pico-8 play session: hold ← + tap ❎, after a click and taps of 🅾, ❎, 🅾+❎, 🅾 in the second before t = 0

[t = 1 s] hold ← ~1s, tap ❎ ~2×
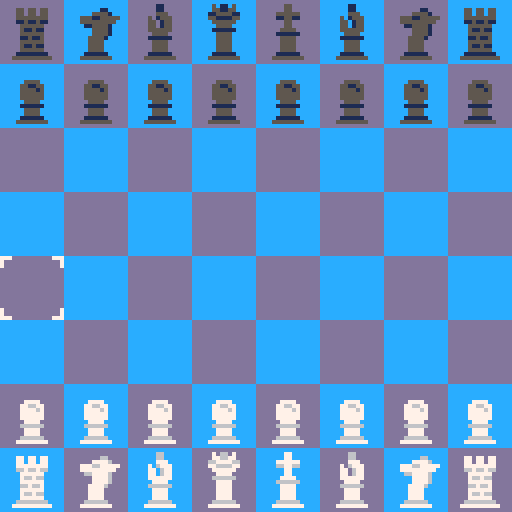

pico-8 cartridge
version 27
__lua__
--sweezechess
--by meinsweeze

function _init()
 startturn = 0
 setup()
 ai_level = 3
 check_flag = 0
 orth_x = {0,1,0,-1}
 orth_y = {1,0,-1,0}
 diag_x = {1,1,-1,-1}
 diag_y = {1,-1,1,-1}
 knight_x = {1,-1,1,-1,2,2,-2,-2}
 knight_y = {2,2,-2,-2,1,-1,1,-1}
 legalmoves = 0
 legality = 0
 value = 0
 ai_on = true
 width = {
 0,0,0,1,2,
 3,4,4,5,5,
 6,6,7,7,8,
 8,9,9,9,9,9}
 width2 = {
 0,0,0,1,1,
 1,1,2,2,2,
 2,3,3,3,3,
 4,4,4,4,5,
 5,5,5,5,5}
 setupworths()
 startcount = false
 show_val = false
 c_bpal = 1
 c_ppal = 1
 bgpals = {
 {12,13,14,15},
 {14,2,3,4},
 {5,6,0,0},
 {9,4,14,15},
 {10,9,2,14},
 {15,8,14,10}}
 ppals = {
 {7,6,5,1},
 {12,13,8,9},
 {2,7,3,7},
 {7,7,0,0},
 {14,13,2,1},
 {10,9,11,3},
 }
 menuitem(2,"ai level ["..ai_level.."]",cycle_level)
 menuitem(1,"toggle ai [on]",toggle_ai)
 menuitem(5,"start turn [█]",toggle_turn)
 menuitem(4,"change palette",pickpal)
 menuitem(2,"resign",resign)
 music(0)
 qlegal = {}
 for i = 1, 8 do
  add(qlegal,{0,0,0,0,0,0,0,0})
 end
 customboard = {
 {0,0,0,0,16,0,0,0},
 {0,0,0,14,0,0,0,0},
 {0,0,0,0,0,0,0,0},
 {2,0,0,0,0,0,0,0},
 {0,0,0,0,0,0,0,0},
 {0,0,0,0,0,0,0,0},
 {0,0,0,0,0,1,1,1},
 {0,0,0,0,0,0,6,0}}
 cus(false)
 ppic = 1
end
function setup()
 timer = 0
 qualm = 0
 countup = 0
 gong = false
 ctimer = 0
 lastcount = 32
 prevmove = {
 0,0,0,0,0,0,
 0,0,0,0,0,0}
 passant = {
 0,0,0,0,0,0,0,0,
 0,0,0,0,0,0,0,0} 
 crook = {1,1,1,1}
 cking = {1,1}
 turn = startturn
 s_x = 5
 s_y = 5
 pmc = 0
 state = 4
 turn_counter = 0
  board = {}
 add(board,{2,3,4,5,6,4,3,2})
 for i = 1, 6 do
 	add (board,{0,0,0,0,0,0,0,0})
 end
 add(board,{2,3,4,5,6,4,3,2})
 for i = 1,8 do
 	board[1][i] += 10
 	board[2][i] += 11
 	board[7][i] += 1
 end
  tboard = {}
  gboard = {}
  qboard = {}
 for i = 1,8 do
 add (tboard,{0,0,0,0,0,0,0,0})
 add (gboard,{0,0,0,0,0,0,0,0})
 add (qboard,{0,0,0,0,0,0,0,0})
 end
 checkflag = 0
 startcount = false
 selct = {
 {1,1},
 {1,2},
 {1,3},
 {2,3},
 {3,3},
 {3,2},
 {3,1},
 {2,1}}
 pg = 1
 pgb = 5
end

function cycl(dire)
 if ppic == 1 then
  toggle_ppal(dire)
 else
  toggle_bgpal(dire)
 end
end


function _update()
 if turn == (-startturn)+1 and ai_on then
 else
  if state < 4 then
   if state == -1 then
    if (btnp(⬆️) and ppic == 2) ppic = 1 sfx(13)
    if (btnp(⬇️) and ppic == 1) ppic = 2 sfx(13)
    if (btnp(➡️)) cycl(1) sfx(12)
    if (btnp(⬅️)) cycl(-1) sfx(12)
   else
    if (btnp(⬆️) and s_y > 1) s_y -= 1 sfx(12)
    if (btnp(⬇️) and s_y < 8) s_y += 1 sfx(12)
    if (btnp(⬅️) and s_x > 1) s_x -= 1 sfx(12)
    if (btnp(➡️) and s_x < 8) s_x += 1 sfx(12)
   end
  end
  if (btnp(🅾️) and state == 0) tfor_grab(s_x,s_y) 
  if (btnp(❎) and state == 0) garbo = true
  if (btnp(❎) and state == 1) state = 0 tfor_check() sfx(13)
  if (btnp(🅾️) and state == 1) tfor_legal(s_x,s_y)
 end
 if (btnp(❎) and state == 2) delay(5) setup()
 if (btnp(❎) and state == 3) delay(5) setup()
 if (btnp(🅾️) and state == 4 and not gong and startturn == 1) ai_move(turn*2-1)
 if (btnp(🅾️) and state == 4 and not gong) gongaga = 14+flr(rnd(9)) sfx(gongaga) startcount = true ctimer = 0 gong = true
 if (btnp(❎) and state == -1) state = state_store sfx(13)
 timer += 1
 ctimer += 1
 if startcount == true then
  if (gongaga == 22) tmax = 60 else tmax = 30
  if (ctimer == tmax) state = 0  gong = false
 end
 if (qualm > 0) qualm += 1
 if (qualm == 5) ai_set(aito) qualm = 0 check_flag = 0
end
function _draw()
 cls ()
 if state == -1 then
  
  for x = 1, 3 do
   for y = 1, 3 do
   	if ((x+y)%2==1)	t=12 else t=13
    rectfill(x*16+54,y*16+54,x*16+70,y*16+70,t)
   end
  end
  drawpiece(6,selct[pg][2]*16+54,selct[pg][1]*16+54)
  drawpiece(16,selct[pgb][2]*16+54,selct[pgb][1]*16+54)
  if timer%120 == 60 then
   pg += 1
   if (pg == 9) pg = 1
   sfx(2)
  elseif timer%120 == 0 then
   pgb += 1
   if (pgb == 9) pgb = 1
   sfx(3)
  end
  if ppic == 1 then
  print("piece palette ⬅️["..c_ppal.."]➡️    ⬇️",10,10,7)
  print("board palette ["..c_bpal.."]",10,20,7)
  else
  print("piece palette ["..c_ppal.."]",10,10,7)
  print("board palette ⬅️["..c_bpal.."]➡️    ⬆️",10,20,7)
  end
  print("exit ❎",10,30,7)
 else
 if state < 4 then
	for x = 1, 8 do
	 for y = 1, 8 do
	  pal(12,bgpals[c_bpal][1])
	  pal(13,bgpals[c_bpal][2])
	 	if ((x+y)%2==1)	t=12 else t=13
	 	rectfill(x*16-16,y*16-16,x*16,y*16,t)
	 	t = board[y][x]
	 	if (t > 0) drawpiece(t,x*16-16,y*16-16)
		end
 end
 if pmc > 0 then
  pal(15,bgpals[c_bpal][4])
  drawpiece(8,pmx*16-16,pmy*16-16)
  pal(15,15)
	end 		 	
 if state == 0 then
  if (turn == 0) pal(8,7) else pal(8,0)
  	drawpiece(23+check_flag,s_x*16-16,s_y*16-16)
   pal(8,8)
  else if  state == 1 then
   drawpiece(16+p_sel,s_x*16-16,s_y*16-16)
  end
 end
 if state == 1 then
 	for x = 1, 8 do
 	 for y = 1, 8 do
 	  pal(14,bgpals[c_bpal][3])
 	  if (legal[y][x] == 1) drawpiece(7,x*16-16,y*16-16)
			 pal(14,14)
			end
  end
 end
 if state == 2 then
  if (turn == 0) winner = "black" else winner = "white"
  if timer < 1 then
   rectfill(0,64+width[timer+20],127,64-width[timer+20],0)
  else
   rectfill(0,54,127,74,0) 
   print(wintext,-100/(timer)*2+winx,58,7)
   end
   if timer > 40 then
   print(winner.." wins",-100/(timer-40)*2+45,67,7)
   end
   if (timer == 0) sfx(6)
   if (timer == 40) sfx(7)
  if (timer > 100) print("❎ to reset",40,84+sin(timer/120)*4,0)
  if (timer == 360) sfx(23)
   --yes, this is the moonsetter motif
  elseif state == 3 then
   if timer < 1 then
    rectfill(0,64+width2[timer+20],127,64-width2[timer+20],0)
   else
   rectfill(0,59,127,69,0)
    print("stalemate",-100/(timer)*2+48,62,7)
   end
   if (timer == 0) sfx(5)
   if (timer > 100) print("❎ to reset",40,84+sin(timer/120)*4,0)
   end
  else
   for i = 1, 12 do
   	spr(i%6+1,sin((timer+20*i)/240)*30+32,cos((timer+i*20)/240)*30+sin(timer/480)*10+64,1,1,true)
    pal(7,ppals[c_ppal][3])
    spr(i%6+1,-sin((timer+20*i)/240)*30+80,cos((timer+i*20)/240)*30+sin(timer/480)*10+64)
    pal(7,ppals[c_ppal][1])
   end
   tstring = "press 🅾️  to start"
   for i = 1, #tstring do
   if (startcount) tcolour = (timer/4+i)%3+5 else tcolour = 7
   print(sub(tstring,i,i),24+4*i,110+cos(timer/90+i/40)*1.8,tcolour)
   end
   tstring = "hold ❎  for controls"
   for i = 1, #tstring do
   print(sub(tstring,i,i),18+4*i,120+cos((30+timer)/100+i/40)*1.8,7)
   end
   for i = 1, 11 do
   spr(15+i,8*i+8,60+sin(timer/480)*5)
   end
   if btn(❎) and state == 4 then
   	cls()
   	print ("sweezechess",42,10,12)
   	print ("made by meinsweeze",28,20,13)
   	print ("🅾️ to pick up",38,40,8)
   	print ("or put down a piece",25,50)
   	print ("❎ to drop a piece",30,65,9)
   	print ("this is just chess...",28,80,5)
   	print ("look elsewhere for rules please",2,90)
   end
  end
  if state == 4 and not btn(❎) then
   if (ai_on) print ("ai on: difficulty "..ai_level,0,0,5) else print ("ai off",0,0,5)
   if (startturn == 0) print ("start as white", 0, 6, 5) else print ("start as black", 0, 6, 5)
   if (show_val) print ("analysis on",0,12,5)
  else
   if (show_val and turn == startturn) print (value,0,0,10)
  end
 end
end

function toggle_value ()
 if (show_val) show_val = false else show_val = true
end

function toggle_ai()
 if ai_on then
  ai_on = false 
  menuitem(1,"toggle ai [off]",toggle_ai)
 else 
  ai_on = true
  menuitem(1,"toggle ai [on]",toggle_ai)
 end
end

function cus(bool)
 if bool then
  for x = 1, 8 do
   for y = 1, 8 do
    board[y][x] = customboard[y][x]
   end
  end
 end
end

function toggle_turn()
 if (state == 4) then
  if startturn == 0 then
   startturn = 1 
   menuitem(3,"first turn [ ]",toggle_turn)
  else 
   startturn = 0
   menuitem(3,"first turn [█]",toggle_turn)
  end
 end
end

function cycle_level()
 ai_level += 1
 if (ai_level == 4) ai_level = 0
 menuitem(2,"ai level ["..ai_level.."]",cycle_level)
end

function drawpiece(piece,xp,yp)
 dp_p = piece
	if (dp_p > 10 and dp_p < 17) dp_p -= 10 pal (7,ppals[c_ppal][3]) pal(6,ppals[c_ppal][4])
	spr(62+dp_p*2,xp,yp)
	spr(63+dp_p*2,xp+8,yp)
	spr(78+dp_p*2,xp,yp+8)
	spr(79+dp_p*2,xp+8,yp+8)
	pal (7,ppals[c_ppal][1])
	pal (6,ppals[c_ppal][2])
end

function tfor_grab(xf,yf)
	pf = board[yf][xf] 
	pl = false
	print(pf)
	if pf > 0 then
	 if (turn == 0 and pf < 10) pl = true
		if (turn == 1 and pf > 10) pl = true
	end
	if pl then
	 state = 1
		p_sel = pf
		if (p_sel > 10) p_sel -= 10
		x_sel = xf
		y_sel = yf
		sfx(11)
		tfor_plegal(p_sel,xf,yf,s_x,y_x,0)
	end
end

function toggle_ppal(dire)
 c_ppal += dire
 if (c_ppal < 1) c_ppal = #ppals
 if (c_ppal > #ppals) c_ppal = 1
 pal (7,ppals[c_ppal][1])
	pal (6,ppals[c_ppal][2])
end

function toggle_bgpal(dire)
 c_bpal += dire
 if (c_bpal < 1) c_bpal = #bgpals
 if (c_bpal > #bgpals) c_bpal = 1
 pal (12,bgpals[c_bpal][1])
	pal (13,bgpals[c_bpal][2])
end

function pickpal()
 if (state > -1) state_store = state
 state = -1
 delay(5)
end
-->8
function tfor_legal(xf,yf)
 pf = board[yf][xf]
 pl = false
 if (legal[yf][xf] == 1) pl = true
 if pl then
 	turndo(xf,yf)
 	analyze(-1)
 	if (ai_on and state < 3) ai_move(turn*2-1)
 end
end

function count_pieces()
 count = 0
 for x = 1,8 do
  for y = 1,8 do
   if (board[y][x] > 0) count += 1
  end
 end
end

function inscribemove(xbit,ybit)
 for i = 0, 11 do
 	prevmove[12-i] = prevmove[12-i-1]
 end
 prevmove[1]=xbit+ybit*10+turn*100
 prevcounter = 0
 for i = 1, 8 do
  if (prevmove[i] == prevmove[i+4]) prevcounter += 1
 end
 if (prevcounter == 8) stalemate()
end

function delay(len)
 for i = 1, len do
  flip()
 end
end

function turndo(xd,yd)
  state = 0
  board[y_sel][x_sel] = 0
 	if (p_sel == 1 and yd == 8) p_sel = 5
 	if (p_sel == 1 and yd == 1) p_sel = 5
 	for i = 1, 8 do
 		passant[i+turn*8] = 0
		end
 	if p_sel == 1 then
	 	 if (abs(yd-y_sel) == 2) passant[x_sel+8*turn] = 1
	 	 if (abs(xd-x_sel) == 1 and board[yd][xd] == 0) board[yd-(turn*2-1)][xd] = 0 	
 	end
 	if p_sel == 2 then
 	 if (y_sel == 1 and x_sel == 1) crook[3] = 0
 	 if (y_sel == 1 and x_sel == 8) crook[4] = 0
 	 if (y_sel == 8 and x_sel == 1) crook[1] = 0
 	 if (y_sel == 8 and x_sel == 8) crook[2] = 0
 	elseif p_sel == 6 then
 	 if cking[turn+1] == 1 and abs(xd-x_sel) == 2 then
 	  if xd == 7 then
 	   board[yd][8] = 0
 	   board[yd][6] = 2+turn*10
 	  elseif xd == 3 then
 	   board[yd][1] = 0
 	   board[yd][4] = 2+turn*10
 	  end
 	 end
 	 cking[turn+1] = 0
 	end
 	if (turn == 1) p_sel += 10
 	board[yd][xd] = p_sel
 	flipturn()
 	tfor_check()
 	count_pieces()
 	if (count < lastcount) sfx(4)
 	lastcount = count
 	if (check_flag == 0) sfx(2+turn) else sfx(1)
 	tfor_mate(false)
 	tfor_check()
 	inscribemove(xd,yd)
 	if legalmoves == 0 then
 	 if (check_flag == 1) checkmate() else stalemate()
 	end
 end
-->8
function tfor_plegal(tp,tx,ty,chk)
 legal = {}
 tt = tp+turn*10
 for i = 1, 8 do
 	add(legal,{0,0,0,0,0,0,0,0})
 end
 ddx = tx
 ddy = ty
 if tp == 1 then
  castpawn(turn*2-1)
 elseif tp == 2 then
  castray(8,true,false)
 elseif tp == 3 then
  castknight()
 elseif tp == 4 then
  castray(8,false,true)
 elseif tp == 5 then
  castray(8,true,true)
 elseif tp == 6 then
  castlecheck(tx,ty)
  castray(1,true,true)
 end
 legal[ty][tx] = false
end

function castray(range,orth,diag)
 for i = 1, 8 do
  anc_x = s_x
  anc_y = s_y
  exit = false
  long = 0
  repeat
   if i > 4 and orth then
    anc_x += orth_x[i-4]
    anc_y += orth_y[i-4]
   elseif i < 5 and diag then
    anc_x += diag_x[i]
    anc_y += diag_y[i]
   end
   if anc_x > 0 and anc_x < 9 and anc_y > 0 and anc_y < 9 then
    if (board[anc_y][anc_x] > 0) exit = true else hypo(anc_x,anc_y,ddx,ddy)
    if turn == 0 then
     if (board[anc_y][anc_x] > 10) hypo(anc_x,anc_y,ddx,ddy)
    else
     if (board[anc_y][anc_x] < 10 and board[anc_y][anc_x] > 0) hypo(anc_x,anc_y,ddx,ddy)
    end
   else
    exit = true 
   end
   long += 1
  until long == range or exit
 end
end

function castknight()
 for i = 1, 8 do
  anc_x = s_x + knight_x[i]
  anc_y = s_y + knight_y[i]
  if anc_x > 0 and anc_x < 9 and anc_y > 0 and anc_y < 9 then
   if (board[anc_y][anc_x] == 0) hypo(anc_x,anc_y,ddx,ddy)
    if turn == 0 then
     if (board[anc_y][anc_x] > 10) hypo(anc_x,anc_y,ddx,ddy)   
    else
     if (board[anc_y][anc_x] < 10 and board[anc_y][anc_x] > 0) hypo(anc_x,anc_y,ddx,ddy)
    end    
  end
 end
end
function castpawn(pdir)
	if board[s_y+pdir][s_x] == 0 then
	 hypo(s_x,s_y+pdir,ddx,ddy)
	end
	if (s_y == (-pdir)*2.5+4.5 and board[s_y+pdir*2][s_x] == 0 and board[s_y+pdir][s_x] == 0) hypo(s_x,s_y+pdir*2,ddx,ddy)	
 for i = 0,1 do
  if s_y+pdir > 0 and s_y+pdir < 9 and s_x+i*2-1 > 0 and s_x+i*2-1 < 9 then
   gg = board[s_y+pdir][s_x+i*2-1]
   if	gg > 0 then
    if (turn == 0 and gg > 10) hypo(s_x+i*2-1,s_y+pdir,ddx,ddy)
    if (turn == 1 and gg < 10) hypo(s_x+i*2-1,s_y+pdir,ddx,ddy) 
   end
   if s_x > 1 then
    if s_y == pdir*0.5+4.5 and passant[abs(turn-1)*8+s_x-1] == 1 then
     hypo(s_x-1,s_y+pdir,ddx,ddy)
    end 
   end
   if s_x < 8 then 
    if s_y == pdir*0.5+4.5 and passant[abs(turn-1)*8+s_x+1] == 1 then
     hypo(s_x+1,s_y+pdir,ddx,ddy)
    end
   end
  end
 end
end

function castlecheck(k_x,k_y)
 if cking[turn+1] == 1 then
  if crook[turn*2+2] == 1 then
   if board[k_y][k_x+1] == 0 and board[k_y][k_x+2] == 0 then
    badcas = false
    tfor_check()
    if (check_flag == 1) badcas = true
    hypo(k_x+1,k_y,ddx,ddy)
    if (legal[k_y][k_x+1] == 1) legal[k_y][k_x+1] = 0 else badcas = true
    if (not badcas) hypo(k_x+2,k_y,ddx,ddy)
   end
  end
  if crook[turn*2+1] == 1 then
   if board[k_y][k_x-1] == 0 and board[k_y][k_x-2] == 0 
   and board[k_y][k_x-3] == 0 then 
    badcas = false
    tfor_check()
    if (check_flag == 1) badcas = true
    hypo(k_x-1,k_y,ddx,ddy)
    if (legal[k_y][k_x-1] == 1) legal[k_y][k_x-1] = 0 else badcas = true 
    if (not badcas) hypo(k_x-2,k_y,ddx,ddy)
   end
  end
 end
end
-->8
function tfor_check()
 check_flag = 0
 for x = 1, 8 do
  for y = 1, 8 do
   tc = board[y][x]
   if tc > 0 then
    enem = 0
    if (turn == 0 and tc > 10) enem = 1 tc -= 10
    if (turn == 1 and tc > 0 and tc < 10) enem = 1
    if enem == 1 then
     check_test(tc,x,y)
    end
   end
  end
 end
 if check_flag == 1 then
 end
end

function check_test(ptype,px,py)
 if ptype == 1 then
  pawn_d = turn*-2+1
  if px < 8 and py < 8 and py > 1 then
  if (board[py+pawn_d][px+1] == 6+turn*10) check_flag = 1
  end
  if px > 1 and py < 8 and py > 1 then
  if (board[py+pawn_d][px-1] == 6+turn*10) check_flag = 1
  end
 elseif ptype == 2 then
  chkray(8,true,false,px,py)
 elseif ptype == 3 then
  for i = 1, 8 do
   canc_x = px + knight_x[i]
   canc_y = py + knight_y[i]
   if canc_x > 0 and canc_x < 9 and canc_y > 0 and canc_y < 9 then
    if turn == 0 then
     if (board[canc_y][canc_x] == 6) check_flag = 1  
    else
     if (board[canc_y][canc_x] == 16) check_flag = 1
    end    
   end 
  end
 elseif ptype == 4 then
  chkray(8,false,true,px,py)
 elseif ptype == 5 then
  chkray(8,true,true,px,py)
 elseif ptype == 6 then
  chkray(1,true,true,px,py)
 end 
end

function chkray(range,orth,diag,crx,cry)
 for i = 1, 8 do
  canc_x = crx
  canc_y = cry
  cexit = false
  clong = 0
  repeat
   if i > 4 and orth then
    canc_x += orth_x[i-4]
    canc_y += orth_y[i-4]
   elseif i < 5 and diag then
    canc_x += diag_x[i]
    canc_y += diag_y[i]
   end
   if canc_x > 0 and canc_x < 9 and canc_y > 0 and canc_y < 9 then    
    cray = board[canc_y][canc_x]
    if (cray > 0) cexit = true
    if turn == 0 then
     if (cray == 6) check_flag = 1  
    else
     if (cray == 16) check_flag = 1
    end 
   else
    cexit = true 
   end
   clong += 1
  until clong == range or cexit
 end
end

function hypo(x2,y2,x1,y1)
 for x = 1, 8 do
  for y = 1, 8 do
  tboard[y][x] = board[y][x]
  end
 end
 board[y2][x2] = board[y1][x1]
 board[y1][x1] = 0
 tfor_check()
 if check_flag == 0 then
  legal[y2][x2] = 1
  legalmoves += 1
  if (gq) add(list,x1*1000+y1*100+x2*10+y2) analyze((startturn*-2)+1) add(alog,value)
 end
 for x = 1, 8 do
  for y = 1, 8 do
  board[y][x] = tboard[y][x]
  end
 end
end
-->8
function tfor_mate(bool)
 legalmoves = 0
 temp_x = s_x
 temp_y = s_y
 if (bool) gq = true else gq = false
 for x = 1, 8 do
  s_x = x
  for y = 1, 8 do
   s_y = y
   valid = false
   if (turn == 1 and board[y][x] > 10) valid = true
   if (turn == 0 and board[y][x] > 0 and board[y][x] < 10) valid = true
   if valid then
    tfor_plegal(board[y][x]-turn*10,x,y,0)
   end
  end
 end
 s_x = temp_x
 s_y = temp_y
 if (legalmoves == 0) value += 9999
 if (checkflag == 1) value += 2.5
end

function resign()
 if state == 0 or state == 1 then
  wintext = "resignation"
  winx = 42 
  timer = -19
  state = 2
 end
end
function checkmate()
 wintext = "checkmate"
 winx = 47
 timer = -19
 state = 2
end

function stalemate()
 timer = -19
 state = 3
end
-->8
function analyze(wdir)
 value = 0
 for x = 1, 8 do
  for y = 1, 8 do
   if (x > 4) alx = 9-x else alx = x
   ga = board[y][x]
   if ga > 10 then
    ga -= 10
    if (wdir == -1) ya = 9-y else ya = y
    value += worth[ga][ya][alx]*wdir
   elseif ga > 0 and ga < 10 then
    if (wdir == 1) ya = 9-y else ya = y
    value -= worth[ga][ya][alx]*wdir
   end
  end
 end
end

function setupworths()
 worth_pawn = {
 {90,90,90,90},
 {15,15,16,20},
 {11,11,15,18},
 {10.5,10.5,14,15},
 {10,12,13,15},
 {10.5,9.5,9,10},
 {10.5,11,9,11},
 {10,10,10,10}}
 worth_rook = {
 {50,50,50,50},
 {50.5,51,51,51}}
 for i = 1, 5 do
 add(worth_rook,{49.5,50,50,50})
 end
 add(worth_rook,{49.5,999,50,50.5})
 worth_knight = {
 {25,26,27,27},
 {26,28,30,30},
 {27,30,31,31.5},
 {27,30.5,31.5,32},
 {27,30,31.5,32},
 {27,30.5,30,31.5},
 {26,28,30,30.5},
 {25,26,27,27}}
 worth_bishop = {
 {28,29,29,29},
 {29,30,30,30},
 {29,30,30.5,31},
 {29,30.5,30.5,31},
 {29,30,31,31},
 {29,31,31,31},
 {29,30.5,30,30},
 {28,29,29,29}}
 worth_queen = {
 {88,89,89,89.5},
 {89,90,90,90},
 {89,90,90.5,90.5},
 {89.5,90,90.5,90.5},
 {90,90,90.5,90.5},
 {89,90.5,90.5,90.5},
 {90,90,90.5,90},
 {88,89,89,89.5}}
 worth_king = {}
 for i = 1, 4 do
 	add(worth_king,{997,996,996,995})
 end
 add(worth_king,{998,997,997,996})
 add(worth_king,{999,998,998,998})
 add(worth_king,{1002,1002,1000,1000})
 add(worth_king,{1002,1003,1001,1000})
 worth = {}
 add (worth,worth_pawn)
 add (worth,worth_rook)
 add (worth,worth_knight)
 add (worth,worth_bishop)
 add (worth,worth_queen)
 add (worth,worth_king)
end
-->8
function ai_move(ai_turn)
 aito = ai_turn
 qualm = 1
end
function ai_set(ai_turn)
 qualm = 0
 analyze(1)
 ai_value = value
 list = {}
 alog = {}
 tfor_mate(true)
 ende = false
	ait = ai_turn
 if legalmoves == 0 then
 	 if (check_flag == 1) checkmate() else stalemate()
 	 ende = true
	end
	if not ende then
  deeper(ai_level)
  y_sel = cut[2]
  x_sel = cut[1]
  p_sel = board[cut[2]][cut[1]]
  if (p_sel > 10) p_sel -= 10
  turndo(cut[3],cut[4])
 end
end

function ai_one()
 high = ai_value+6
 gist = {}
 for i = 1, #alog do
  if (alog[i] > high) add (gist,list[i])
 end
 if #gist == 0 then
  split(list[ceil(rnd(#list))])
 else
  split(gist[ceil(rnd(#gist))])
 end
end

function ai_zero()
 split(list[ceil(rnd(#list))])
end 

function ai_two()
 low = -22222
 gist = {}
 for i = 1, #list do
  add (gist,list[i])
 end
 for x = 1, 8 do
  for y = 1, 8 do
   gboard[y][x] = board[y][x]
  end
 end
 kist = {}
 klog = {}
 kid = {}
 for i = 1, #gist do
 list = {}
 alog = {}
 qlog = {}
 qist = {}
  split(gist[i])
  board[cut[4]][cut[3]] = board[cut[2]][cut[1]]
  board[cut[2]][cut[1]] = 0
  flipturn()
  tfor_mate(true)
  high = 22222
  for j = 1, #list do
   add (qlog,alog[j])
   add (qist,list[j])
  end
  for j = 1, #qist do
   split(qist[j])
   per = i/#gist*100
   if qlog[j] < high then
    high = qlog[j]
    tid = j
   end
  end
  add(klog,high)
  add(kid,tid)
  flipturn()
  for x = 1, 8 do
   for y = 1, 8 do
    board[y][x] = gboard[y][x]
   end
  end
 end
 gopnyk = false
 repeat
  free = true
  high = -22222
  for i = 1, #klog do
   if (klog[i] > high+5) highd = i high = klog[highd]
  end
  gisteroutput = 22222
  if (ai_level == 3) modifgister(highd)
  if klog[highd] > gisteroutput then
   klog[highd] = gisteroutput
   free = false
   gopnyk = true
  end
 until free
 if not gopnyk then
 for i = 1, #klog do
  if (klog[i] == high) add(kist,i)
 end
 else
  add(kist,highd)
 end
 pawncount = 0
 if turn_counter < 5 then
  checkpawns(ait)
 end
 turn_counter += 1
 if pawncount > 5 and not gopnyk and rnd(2) > 0.2+turn_counter/3 then
  if turn_counter == 1 and startturn == 0 and rnd(1) > 0.2 and board[5][5] == 1 then
  split(5254)
  else  
   schmoove = {}
  for i = 1, #gist do
   split(gist[i])
   if board[cut[2]][cut[1]]%10 == 1 then
    add (schmoove,gist[i])
   end
  end
  split(schmoove[ceil(rnd(#schmoove))])
  end
 else
 split(gist[kist[ceil(rnd(#kist))]])
 end
end

function checkpawns(p_t)
 pawncount = 0
 for i = 1, 8 do
  if board[p_t*-2.5+4.5][i] == p_t*5+6 then
   pawncount += 1
  end
 end
end


function deeper(level)
if (level == 0) ai_zero()
if (level == 1) ai_one()
if (level == 2) ai_two()
if (level == 3) ai_two()
 pmc = cut[1]
 pmx = cut[1]
 pmy = cut[2]
end


function split(input)
 splice = tostr(input)
 cut = {}
 for i = 1, #splice do
  add(cut,tonum(sub(splice,i,i)))
 end
end
function flipturn()
 if (turn == 0) turn = 1 else turn = 0
end

function goldogrin(val)
 flipturn()
  list = {}
  alog = {}
  h1 = board[cut[4]][cut[3]]
  board[cut[4]][cut[3]] = board[cut[2]][cut[1]]
  board[cut[2]][cut[1]] = 0
 tfor_mate(true)
 flipturn()
 if (legalmoves == 0) qlog[val] -= 9999
 if (checkflag == 1) qlog[val] -= 2.5   
 board[cut[2]][cut[1]] = board[cut[4]][cut[3]]
 board[cut[4]][cut[3]] = h1
end


function modifgister(aye)
 list = {}
 alog = {}
 qlog = {}
 qist = {}
 split(gist[aye])
 board[cut[4]][cut[3]] = board[cut[2]][cut[1]]
 board[cut[2]][cut[1]] = 0
 flipturn()
 tfor_mate(true)
 flip()
 for j = 1, #list do
  add (qlog,alog[j])
  add (qist,list[j])
 end
 for j = 1, #qist do
  split(qist[j])
  per = j/#qist*100
  if (ai_level == 3) goldogrin(j) 
  if qlog[j] < high then
   high = qlog[j]
   tid = j
  end
 end
 gisteroutput = high
 flipturn()
 for x = 1, 8 do
  for y = 1, 8 do
   board[y][x] = gboard[y][x]
  end
 end
end
__gfx__
00000000000000000070070000077000000700000070070000077000000000000000000000000000000000000000000000000000000000000000000000000000
00000000000000000077770000777700000070000007700000777700000000000000000000000000000000000000000000000000000000000000000000000000
00700700000770000077770000777700007077000007700000077000000000000000000000000000000000000000000000000000000000000000000000000000
00077000007777000007700000007700007777000077770000777700000000000000000000000000000000000000000000000000000000000000000000000000
00077000007777000007700000077000000770000007700000077000000000000000000000000000000000000000000000000000000000000000000000000000
00700700000770000007700000077000000770000007700000077000000000000000000000000000000000000000000000000000000000000000000000000000
00000000007777000077770000777700007777000077770000777700000000000000000000000000000000000000000000000000000000000000000000000000
00000000000000000000000000000000000000000000000000000000000000000000000000000000000000000000000000000000000000000000000000000000
0ddddd000dd000dd0ddddddd0ddddddd0ddddddd0ddddddd000000000ccc00000000000000000000000000000000000000000000000000000000000000000000
dd000dd00dd000dd00dd000d00dd000d0dd000dd00dd000d0000000000cc00000000000000000000000000000000000000000000000000000000000000000000
dd0000000dd0d0dd00dd0d0000dd0d000d000dd000dd0d0000ccccc000cc0cc000ccccc000ccccc000ccccc00000000000000000000000000000000000000000
0ddddd000ddddddd00dddd0000dddd000000dd0000dddd000cc000cc00ccc0cc0cc000cc0cc000000cc000000000000000000000000000000000000000000000
00000dd00ddd0ddd00dd0d0000dd0d00000dd00d00dd0d000cc0000000cc00cc0ccccccc00ccccc000ccccc00000000000000000000000000000000000000000
dd000dd00dd000dd00dd000d00dd000d00dd00dd00dd000d0cc000cc00cc00cc0cc00000000000cc000000cc0000000000000000000000000000000000000000
0ddddd000d00000d0ddddddd0ddddddd0ddddddd0ddddddd00ccccc00ccc00cc00ccccc00cccccc00cccccc00000000000000000000000000000000000000000
00000000000000000000000000000000000000000000000000000000000000000000000000000000000000000000000000000000000000000000000000000000
00000000000000000000000000000000000000000000000000000000000000000000000000000000000000000000000000000000000000000000000000000000
00000000000000000000000000000000000000000000000000000000000000000000000000000000000000000000000000000000000000000000000000000000
00000000000000000000000000000000000000000000000000000000000000000000000000000000000000000000000000000000000000000000000000000000
00000000000000000000000000000000000000000000000000000000000000000000000000000000000000000000000000000000000000000000000000000000
00000000000000000000000000000000000000000000000000000000000000000000000000000000000000000000000000000000000000000000000000000000
00000000000000000000000000000000000000000000000000000000000000000000000000000000000000000000000000000000000000000000000000000000
00000000000000000000000000000000000000000000000000000000000000000000000000000000000000000000000000000000000000000000000000000000
00000000000000000000000000000000000000000000000000000000000000000000000000000000000000000000000000000000000000000000000000000000
00000000000000000000000000000000000000000000000000000000000000000000000000000000000000000000000000000000000000000000000000000000
00000000000000000000000000000000000000000000000000000000000000000000000000000000000000000000000000000000000000000000000000000000
00000000000000000000000000000000000000000000000000000000000000000000000000000000000000000000000000000000000000000000000000000000
00000000000000000000000000000000000000000000000000000000000000000000000000000000000000000000000000000000000000000000000000000000
00000000000000000000000000000000000000000000000000000000000000000000000000000000000000000000000000000000000000000000000000000000
00000000000000000000000000000000000000000000000000000000000000000000000000000000000000000000000000000000000000000000000000000000
00000000000000000000000000000000000000000000000000000000000000000000000000000000000000000000000000000000000000000000000000000000
00000000000000000000000000000000000000000000000000000000000000000000000000000000000000000000000000000000000000000000000000000000
00000000000000000000000000000000000000000000000000000000000000000000000000000000000000000000000000000000000000000000000000000000
00000000000000000000000000000000000000000000000000000006600000000000070660700000000000077000000000000000000000000000000000000000
00000000000000000000770770770000000000000660000000000006600000000000077667700000000000077000000000000000000000000000000000000000
00000000000000000000770770770000000000077776000000000007770000000000667777660000000007777770000000000000000000000000000000000000
00000077770000000000777777770000000077766777770000000706777000000000776666770000000006677660000000000000000000000000000000000000
00000776677000000000667667660000000077777777700000000770677000000000077777700000000000077000000000000000000000000000000000000000
0000077776700000000007777770000000000667777600000000077067700000000000777700000000000007700000000000000ee00000000000000ff0000000
000007777770000000000766766000000000000777760000000007777770000000000666666000000000007777000000000000e00e000000000000f00f000000
000007777770000000000777777000000000000777760000000000777700000000000077770000000000066666600000000000e00e000000000000f00f000000
0000007777000000000006676670000000000077776000000000066666600000000000777700000000000077770000000000000ee00000000000000ff0000000
00000666666000000000077777700000000000777700000000000077770000000000007777000000000000777700000000000000000000000000000000000000
00000077770000000000076676600000000000777700000000000077770000000000007777000000000000777700000000000000000000000000000000000000
00000077770000000000077777700000000000777700000000000077770000000000007777000000000000777700000000000000000000000000000000000000
00000666666000000000666666660000000006666660000000000666666000000000066666600000000006666660000000000000000000000000000000000000
00007777777700000007777777777000000077777777000000007777777700000000777777770000000077777777000000000000000000000000000000000000
00000000000000000000000000000000000000000000000000000000000000000000000000000000000000000000000000000000000000000000000000000000
00000000000000000000000000000000000000000000000000000008800000000000080880800000000000088000000088800000000008888888088888808888
00000000000000000000880880880000000000000880000000000080080000000000808008080000000000800800000080000000000000088000000000000008
00000000000000000008008008008000000000088008000000000080080000000000800000080000000008800880000080000000000000088000000000000008
00000088880000000008008008008000000088800000880000000880008000000008000000008000000080000008000000000000000000008000000000000008
00000800008000000008000000008000000800000000008000008080000800000008000000008000000080000008000000000000000000000000000000000000
00008000000800000008000000008000000800000000080000008008000800000000800000080000000008800880000000000000000000008000000000000008
00008000000800000000800000080000000080000000800000008008000800000000080000800000000000800800000000000000000000008000000000000008
00008000000800000000800000080000000008800000800000008000000800000000800000080000000008000080000000000000000000008000000000000008
00008000000800000000800000080000000000800000800000000800008000000000080000800000000080000008000000000000000000008000000000000008
00000800008000000000800000080000000008000008000000008000000800000000080000800000000008000080000000000000000000008000000000000008
00008000000800000000800000080000000008000080000000000800008000000000080000800000000008000080000000000000000000008000000000000008
00000800008000000000800000080000000008000080000000000800008000000000080000800000000008000080000000000000000000000000000000000000
00000800008000000000800000080000000008000080000000000800008000000000080000800000000008000080000000000000000000008000000000000008
00008000000800000008000000008000000080000008000000008000000800000000800000080000000080000008000080000000000000088000000000000008
00080000000080000080000000000800000800000000800000080000000080000008000000008000000800000000800080000000000000088000000000000008
00008888888800000008888888888000000088888888000000008888888800000000888888880000000088888888000088800000000008888888088888808888
00000000000000000000000000000000000000000000000000000000000000000000000000000000000000000000000000000000000000000000000000000000
0f000000000000f00000000000000000000000000000000000000000000000000000000000000000000000000000000000000000000000000000000000000000
00000000000000000000000000000000000000000000000000000000000000000000000000000000000000000000000000000000000000000000000000000000
00000000000000000000000000000000000000000000000000000000000000000000000000000000000000000000000000000000000000000000000000000000
00000000000000000000000000000000000000000000000000000000000000000000000000000000000000000000000000000000000000000000000000000000
00000000000000000000000000000000000000000000000000000000000000000000000000000000000000000000000000000000000000000000000000000000
00000000000000000000000000000000000000000000000000000000000000000000000000000000000000000000000000000000000000000000000000000000
00000000000000000000000000000000000000000000000000000000000000000000000000000000000000000000000000000000000000000000000000000000
00000000000000000000000000000000000000000000000000000000000000000000000000000000000000000000000000000000000000000000000000000000
00000000000000000000000000000000000000000000000000000000000000000000000000000000000000000000000000000000000000000000000000000000
00000000000000000000000000000000000000000000000000000000000000000000000000000000000000000000000000000000000000000000000000000000
00000000000000000000000000000000000000000000000000000000000000000000000000000000000000000000000000000000000000000000000000000000
00000000000000000000000000000000000000000000000000000000000000000000000000000000000000000000000000000000000000000000000000000000
00000000000000000000000000000000000000000000000000000000000000000000000000000000000000000000000000000000000000000000000000000000
0f000000000000f00000000000000000000000000000000000000000000000000000000000000000000000000000000000000000000000000000000000000000
00000000000000000000000000000000000000000000000000000000000000000000000000000000000000000000000000000000000000000000000000000000
00000000000000000000000000000000000000000000000000000000000000000000000000000000000000000000000000000000000000000000000000000000
00000000000000000000000000000000000000000000000000000000000000000000000000000000000000000000000000000000000000000000000000000000
00000000000000000000000000000000000000000000000000000000000000000000000000000000000000000000000000000000000000000000000000000000
00000000000000000000000000000000000000000000000000000000000000000000000000000000000000000000000000000000000000000000000000000000
00000000000000000000000000000000000000000000000000000000000000000000000000000000000000000000000000000000000000000000000000000000
00000000000000000000000000000000000000000000000000000000000000000000000000000000000000000000000000000000000000000000000000000000
00000000000000000000000000000000000000000000000000000000000000000000000000000000000000000000000000000000000000000000000000000000
00000000000000000000000000000000000000000000000000000000000000000000000000000000000000000000000000000000000000000000000000000000
00000000000000000000000000000000000000000000000000000000000000000000000000000000000000000000000000000000000000000000000000000000
00000000000000000000000000000000000000000000000000000000000000000000000000000000000000000000000000000000000000000000000000000000
00000000000000000000000000000000000000000000000000000000000000000000000000000000000000000000000000000000000000000000000000000000
00000000000000000000000000000000000000000000000000000000000000000000000000000000000000000000000000000000000000000000000000000000
00000000000000000000000000000000000000000000000000000000000000000000000000000000000000000000000000000000000000000000000000000000
00000000000000000000000000000000000000000000000000000000000000000000000000000000000000000000000000000000000000000000000000000000
00000000000000000000000000000000000000000000000000000000000000000000000000000000000000000000000000000000000000000000000000000000
00000000000000000000000000000000000000000000000000000000000000000000000000000000000000000000000000000000000000000000000000000000
00000000000000000000000000000000000000000000000000000000000000000000000000000000000000000000000000000000000000000000000000000000
00000000000000000000000000000000000000000000000000000000000000000000000000000000000000000000000000000000000000000000000000000000
00000000000000000000000000000000000000000000000000000000000000000000000000000000000000000000000000000000000000000000000000000000
00000000000000000000000000000000000000000000000000000000000000000000000000000000000000000000000000000000000000000000000000000000
00000000000000000000000000000000000000000000000000000000000000000000000000000000000000000000000000000000000000000000000000000000
00000000000000000000000000000000000000000000000000000000000000000000000000000000000000000000000000000000000000000000000000000000
00000000000000000000000000000000000000000000000000000000000000000000000000000000000000000000000000000000000000000000000000000000
00000000000000000000000000000000000000000000000000000000000000000000000000000000000000000000000000000000000000000000000000000000
00000000000000000000000000000000000000000000000000000000000000000000000000000000000000000000000000000000000000000000000000000000
00000000000000000000000000000000000000000000000000000000000000000000000000000000000000000000000000000000000000000000000000000000
00000000000000000000000000000000000000000000000000000000000000000000000000000000000000000000000000000000000000000000000000000000
00000000000000000000000000000000000000000000000000000000000000000000000000000000000000000000000000000000000000000000000000000000
00000000000000000000000000000000000000000000000000000000000000000000000000000000000000000000000000000000000000000000000000000000
00000000000000000000000000000000000000000000000000000000000000000000000000000000000000000000000000000000000000000000000000000000
00000000000000000000000000000000000000000000000000000000000000000000000000000000000000000000000000000000000000000000000000000000
00000000000000000000000000000000000000000000000000000000000000000000000000000000000000000000000000000000000000000000000000000000
00000000000000000000000000000000000000000000000000000000000000000000000000000000000000000000000000000000000000000000000000000000
00000000000000000000000000000000000000000000000000000000000000000000000000000000000000000000000000000000000000000000000000000000
00000000000000000000000000000000000000000000000000000000000000000000000000000000000000000000000000000000000000000000000000000000
00000000000000000000000000000000000000000000000000000000000000000000000000000000000000000000000000000000000000000000000000000000
00000000000000000000000000000000000000000000000000000000000000000000000000000000000000000000000000000000000000000000000000000000
00000000000000000000000000000000000000000000000000000000000000000000000000000000000000000000000000000000000000000000000000000000
00000000000000000000000000000000000000000000000000000000000000000000000000000000000000000000000000000000000000000000000000000000
00000000000000000000000000000000000000000000000000000000000000000000000000000000000000000000000000000000000000000000000000000000
00000000000000000000000000000000000000000000000000000000000000000000000000000000000000000000000000000000000000000000000000000000
00000000000000000000000000000000000000000000000000000000000000000000000000000000000000000000000000000000000000000000000000000000
00000000000000000000000000000000000000000000000000000000000000000000000000000000000000000000000000000000000000000000000000000000
00000000000000000000000000000000000000000000000000000000000000000000000000000000000000000000000000000000000000000000000000000000
00000000000000000000000000000000000000000000000000000000000000000000000000000000000000000000000000000000000000000000000000000000
00000000000000000000000000000000000000000000000000000000000000000000000000000000000000000000000000000000000000000000000000000000
00000000000000000000000000000000000000000000000000000000000000000000000000000000000000000000000000000000000000000000000000000000
00000000000000000000000000000000000000000000000000000000000000000000000000000000000000000000000000000000000000000000000000000000
__gff__
0000000000000000000000000000000000000000000000000000000000000000000000000000000000000000000000000000000000000000000000000000000000000000000000000000000000000000000000000000000000000000000000000000000000000000000000000000000000000000000000000000000000000000
0000000000000000000000000000000000000000000000000000000000000000000000000000000000000000000000000000000000000000000000000000000000000000000000000000000000000000000000000000000000000000000000000000000000000000000000000000000000000000000000000000000000000000
__map__
0000000000000000000000000000000000000000000000000000000000000000000000000000000000000000000000000000000000000000000000000000000000000000000000000000000000000000000000000000000000000000000000000000000000000000000000000000000000000000000000000000000000000000
0000000000000000000000000000000000000000000000000000000000000000000000000000000000000000000000000000000000000000000000000000000000000000000000000000000000000000000000000000000000000000000000000000000000000000000000000000000000000000000000000000000000000000
0000000000000000000000000000000000000000000000000000000000000000000000000000000000000000000000000000000000000000000000000000000000000000000000000000000000000000000000000000000000000000000000000000000000000000000000000000000000000000000000000000000000000000
0000000000000000000000000000000000000000000000000000000000000000000000000000000000000000000000000000000000000000000000000000000000000000000000000000000000000000000000000000000000000000000000000000000000000000000000000000000000000000000000000000000000000000
0000000000000000000000000000000000000000000000000000000000000000000000000000000000000000000000000000000000000000000000000000000000000000000000000000000000000000000000000000000000000000000000000000000000000000000000000000000000000000000000000000000000000000
0000000000000000000000000000000000000000000000000000000000000000000000000000000000000000000000000000000000000000000000000000000000000000000000000000000000000000000000000000000000000000000000000000000000000000000000000000000000000000000000000000000000000000
0000000000000000000000000000000000000000000000000000000000000000000000000000000000000000000000000000000000000000000000000000000000000000000000000000000000000000000000000000000000000000000000000000000000000000000000000000000000000000000000000000000000000000
0000000000000000000000000000000000000000000000000000000000000000000000000000000000000000000000000000000000000000000000000000000000000000000000000000000000000000000000000000000000000000000000000000000000000000000000000000000000000000000000000000000000000000
0000000000000000000000000000000000000000000000000000000000000000000000000000000000000000000000000000000000000000000000000000000000000000000000000000000000000000000000000000000000000000000000000000000000000000000000000000000000000000000000000000000000000000
0000000000000000000000000000000000000000000000000000000000000000000000000000000000000000000000000000000000000000000000000000000000000000000000000000000000000000000000000000000000000000000000000000000000000000000000000000000000000000000000000000000000000000
0000000000000000000000000000000000000000000000000000000000000000000000000000000000000000000000000000000000000000000000000000000000000000000000000000000000000000000000000000000000000000000000000000000000000000000000000000000000000000000000000000000000000000
0000000000000000000000000000000000000000000000000000000000000000000000000000000000000000000000000000000000000000000000000000000000000000000000000000000000000000000000000000000000000000000000000000000000000000000000000000000000000000000000000000000000000000
0000000000000000000000000000000000000000000000000000000000000000000000000000000000000000000000000000000000000000000000000000000000000000000000000000000000000000000000000000000000000000000000000000000000000000000000000000000000000000000000000000000000000000
0000000000000000000000000000000000000000000000000000000000000000000000000000000000000000000000000000000000000000000000000000000000000000000000000000000000000000000000000000000000000000000000000000000000000000000000000000000000000000000000000000000000000000
0000000000000000000000000000000000000000000000000000000000000000000000000000000000000000000000000000000000000000000000000000000000000000000000000000000000000000000000000000000000000000000000000000000000000000000000000000000000000000000000000000000000000000
0000000000000000000000000000000000000000000000000000000000000000000000000000000000000000000000000000000000000000000000000000000000000000000000000000000000000000000000000000000000000000000000000000000000000000000000000000000000000000000000000000000000000000
0000000000000000000000000000000000000000000000000000000000000000000000000000000000000000000000000000000000000000000000000000000000000000000000000000000000000000000000000000000000000000000000000000000000000000000000000000000000000000000000000000000000000000
0000000000000000000000000000000000000000000000000000000000000000000000000000000000000000000000000000000000000000000000000000000000000000000000000000000000000000000000000000000000000000000000000000000000000000000000000000000000000000000000000000000000000000
0000000000000000000000000000000000000000000000000000000000000000000000000000000000000000000000000000000000000000000000000000000000000000000000000000000000000000000000000000000000000000000000000000000000000000000000000000000000000000000000000000000000000000
0000000000000000000000000000000000000000000000000000000000000000000000000000000000000000000000000000000000000000000000000000000000000000000000000000000000000000000000000000000000000000000000000000000000000000000000000000000000000000000000000000000000000000
0000000000000000000000000000000000000000000000000000000000000000000000000000000000000000000000000000000000000000000000000000000000000000000000000000000000000000000000000000000000000000000000000000000000000000000000000000000000000000000000000000000000000000
0000000000000000000000000000000000000000000000000000000000000000000000000000000000000000000000000000000000000000000000000000000000000000000000000000000000000000000000000000000000000000000000000000000000000000000000000000000000000000000000000000000000000000
0000000000000000000000000000000000000000000000000000000000000000000000000000000000000000000000000000000000000000000000000000000000000000000000000000000000000000000000000000000000000000000000000000000000000000000000000000000000000000000000000000000000000000
0000000000000000000000000000000000000000000000000000000000000000000000000000000000000000000000000000000000000000000000000000000000000000000000000000000000000000000000000000000000000000000000000000000000000000000000000000000000000000000000000000000000000000
0000000000000000000000000000000000000000000000000000000000000000000000000000000000000000000000000000000000000000000000000000000000000000000000000000000000000000000000000000000000000000000000000000000000000000000000000000000000000000000000000000000000000000
0000000000000000000000000000000000000000000000000000000000000000000000000000000000000000000000000000000000000000000000000000000000000000000000000000000000000000000000000000000000000000000000000000000000000000000000000000000000000000000000000000000000000000
0000000000000000000000000000000000000000000000000000000000000000000000000000000000000000000000000000000000000000000000000000000000000000000000000000000000000000000000000000000000000000000000000000000000000000000000000000000000000000000000000000000000000000
0000000000000000000000000000000000000000000000000000000000000000000000000000000000000000000000000000000000000000000000000000000000000000000000000000000000000000000000000000000000000000000000000000000000000000000000000000000000000000000000000000000000000000
0000000000000000000000000000000000000000000000000000000000000000000000000000000000000000000000000000000000000000000000000000000000000000000000000000000000000000000000000000000000000000000000000000000000000000000000000000000000000000000000000000000000000000
0000000000000000000000000000000000000000000000000000000000000000000000000000000000000000000000000000000000000000000000000000000000000000000000000000000000000000000000000000000000000000000000000000000000000000000000000000000000000000000000000000000000000000
0000000000000000000000000000000000000000000000000000000000000000000000000000000000000000000000000000000000000000000000000000000000000000000000000000000000000000000000000000000000000000000000000000000000000000000000000000000000000000000000000000000000000000
0000000000000000000000000000000000000000000000000000000000000000000000000000000000000000000000000000000000000000000000000000000000000000000000000000000000000000000000000000000000000000000000000000000000000000000000000000000000000000000000000000000000000000
